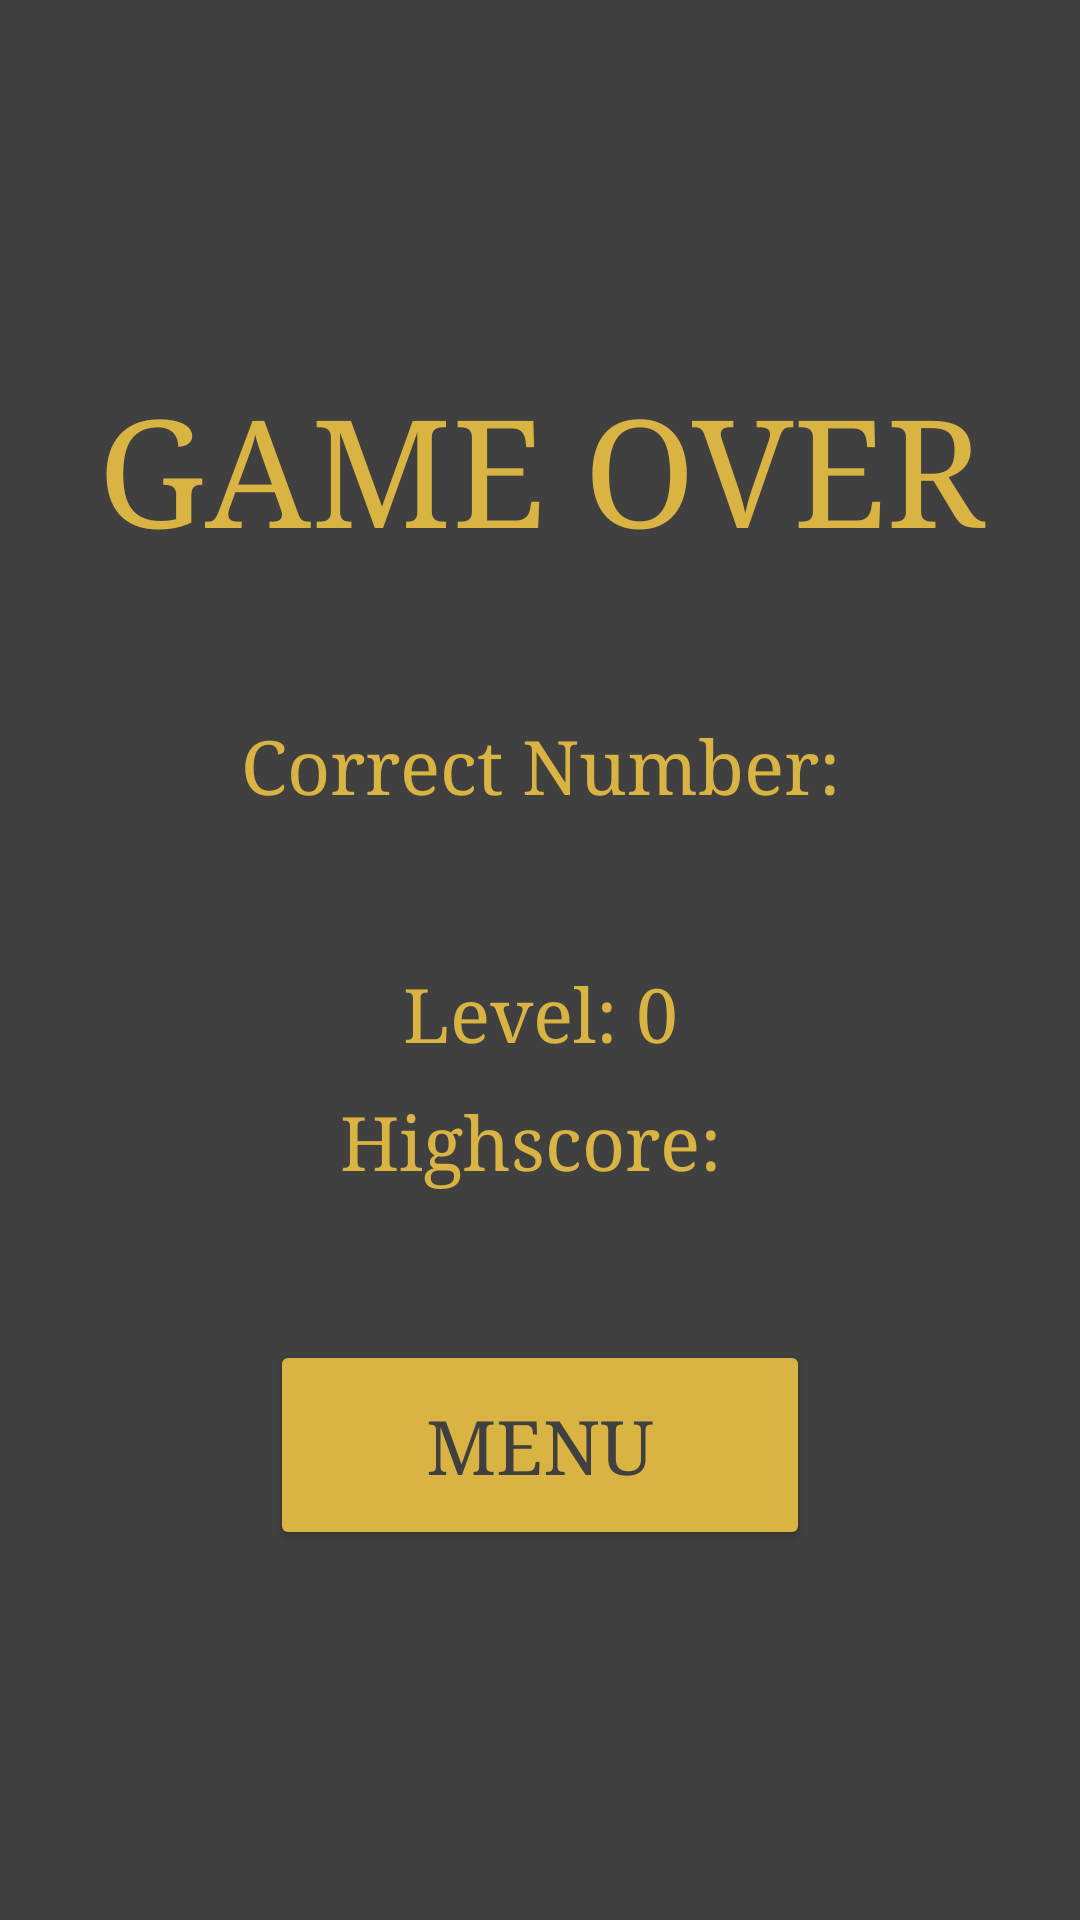

Layout XML and referenced resources for this Android screen:
<!-- AndroidManifest.xml: application theme Theme.DigitMemory -->
<!-- res/layout/activity_gameover.xml -->
<?xml version="1.0" encoding="utf-8"?>
<LinearLayout xmlns:android="http://schemas.android.com/apk/res/android"
    xmlns:app="http://schemas.android.com/apk/res-auto"
    xmlns:tools="http://schemas.android.com/tools"
    android:layout_width="match_parent"
    android:layout_height="match_parent"
    android:orientation="vertical"
    android:background="#404040"
    android:gravity="center"
    android:padding="20dp"
    tools:context=".GameOver">


    <TextView
        android:id="@+id/textView2"
        android:layout_width="match_parent"
        android:layout_height="wrap_content"
        android:layout_centerInParent="true"
        android:textSize="50sp"
        android:typeface="serif"
        android:textColor="#DAB443"
        android:textAlignment="center"
        android:text="GAME OVER" />

    <TextView
        android:id="@+id/textViewCorrectNumber"
        android:layout_width="match_parent"
        android:layout_height="wrap_content"
        android:typeface="serif"
        android:textColor="#DAB443"
        android:textAlignment="center"
        android:textSize="25dp"
        android:layout_marginTop="50dp"
        android:text="Correct Number:" />

    <TextView
        android:id="@+id/textViewLevel"
        android:layout_width="match_parent"
        android:layout_height="wrap_content"
        android:typeface="serif"
        android:textColor="#DAB443"
        android:textAlignment="center"
        android:textSize="25dp"
        android:layout_marginTop="50dp"
        android:text="Level: 0" />

    <TextView
        android:id="@+id/textViewHighscore"
        android:layout_width="match_parent"
        android:layout_height="wrap_content"
        android:typeface="serif"
        android:textColor="#DAB443"
        android:textAlignment="center"
        android:textSize="25dp"
        android:layout_marginTop="10dp"
        android:text="Highscore: "/>

    <Button
        android:id="@+id/buttonbackmenu"
        android:layout_width="180dp"
        android:layout_height="70dp"
        android:layout_marginTop="50dp"
        android:typeface="serif"
        android:textColor="#404040"
        android:backgroundTint="#DAB443"
        android:textSize="25dp"
        android:text="MENU" />
</LinearLayout>
<!-- resources referenced by this layout -->
<resources>
  <style name="Theme.DigitMemory" parent="Theme.MaterialComponents.DayNight.DarkActionBar">
          
          <item name="colorPrimary">@color/purple_500</item>
          <item name="colorPrimaryVariant">@color/purple_700</item>
          <item name="colorOnPrimary">@color/white</item>
          
          <item name="colorSecondary">@color/teal_200</item>
          <item name="colorSecondaryVariant">@color/teal_700</item>
          <item name="colorOnSecondary">@color/black</item>
          
          <item name="android:statusBarColor">?attr/colorPrimaryVariant</item>
          
      </style>
  <!-- not gathered from this repository: default colours our renderer supplied (Android Studio template values) -->
  <color name="purple_500">#FF6200EE</color>
  <color name="purple_700">#FF3700B3</color>
  <color name="teal_200">#FF03DAC5</color>
  <color name="teal_700">#FF018786</color>
  <color name="black">#FF000000</color>
  <color name="white">#FFFFFFFF</color>
</resources>
